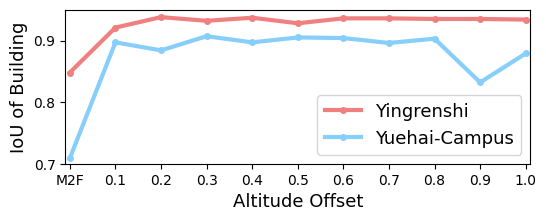

Reproduce this figure in Python. (Note: this script raises an exception after producing the figure.)
import numpy as np
import matplotlib.pyplot as plt
import os

# 替换数值为字符
x_labels = ['M2F', '0.1', '0.2', '0.3', '0.4', '0.5', '0.6', '0.7', '0.8', '0.9', '1.0']
x_positions = np.arange(len(x_labels))  # 生成横坐标刻度位置
y_ours = [0.848, 0.921, 0.938, 0.932, 0.937, 0.928, 0.936, 0.936, 0.935, 0.935, 0.934]
y_hash = [0.709, 0.897, 0.884, 0.907, 0.897, 0.905, 0.904, 0.896, 0.903, 0.832, 0.879]

plt.figure(dpi=225, figsize=(6, 2))
# plt.figure(dpi=225, figsize=(5, 4.166667))
fontsize_label = 13
fontsize = 17
fontsize_legend = 13
markersize = 4
linewidth = 3
ours_color = 'lightcoral'
hash_color = 'lightskyblue'

plt.plot(x_positions, y_ours, color=ours_color, marker='o', label='Yingrenshi', markersize=markersize, linewidth=linewidth)
plt.plot(x_positions, y_hash, color=hash_color, marker='o', label='Yuehai-Campus', markersize=markersize, linewidth=linewidth)


# 设置横坐标刻度位置和标签
plt.xticks(x_positions, x_labels, size=fontsize, fontproperties='Times New Roman')
plt.yticks(size=fontsize, fontproperties='Times New Roman')

plt.xlabel('Altitude Offset', fontproperties='Times New Roman', size=fontsize_label)
plt.ylabel('IoU of Building', fontproperties='Times New Roman', size=fontsize_label)

plt.rcParams.update({'font.size': fontsize_legend})
plt.legend(loc='lower right', prop='Times New Roman')

# 设置横坐标两侧留有空白
plt.xlim(xmin=-0.1, xmax=len(x_labels)-0.9)

# ymax, ymin = max(max(y_ours), max(y_hash)), min(min(y_ours), min(y_hash))
plt.ylim(0.7, 0.95)

plt.savefig(os.path.join('./scripts/plot_far_view_ablation.pdf'), bbox_inches='tight')
plt.show()
plt.close()
